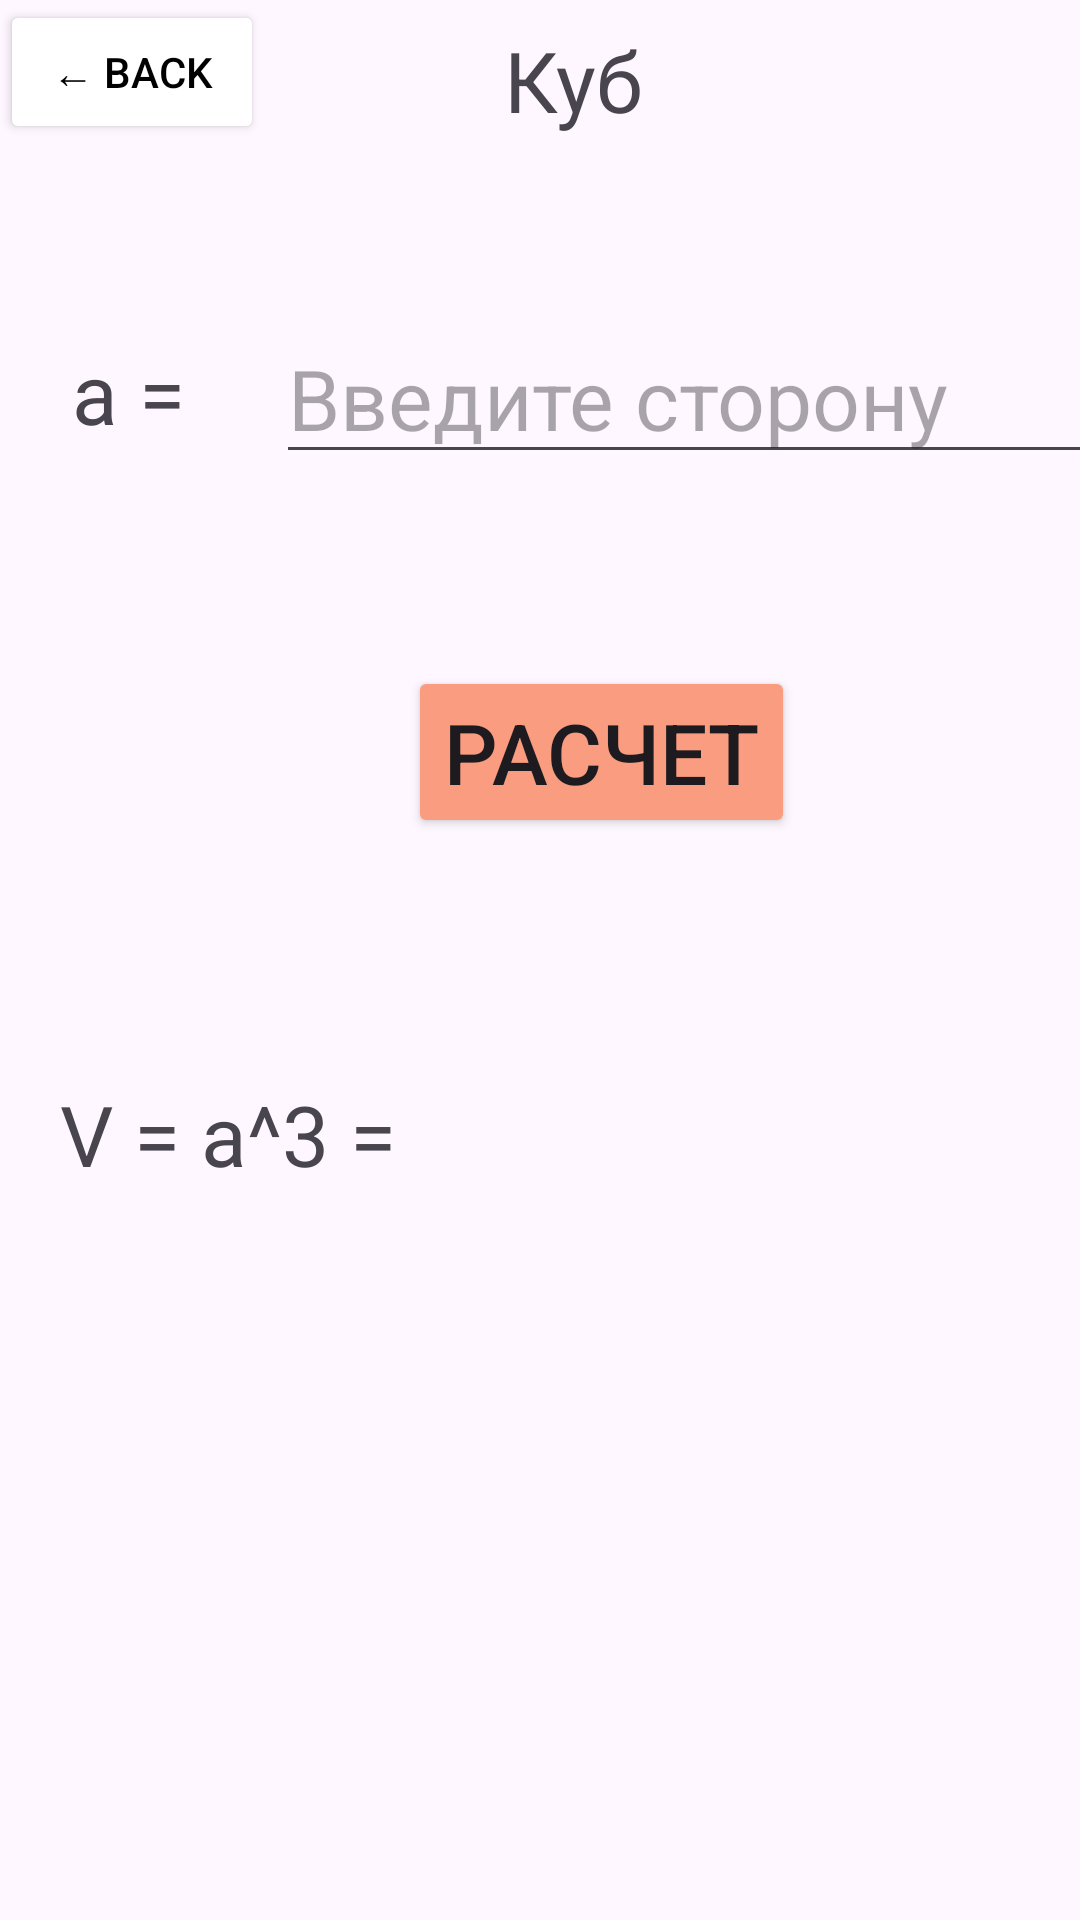

Here is an Android app screen rendered from its layout file. Give the layout XML and the strings, colors and styles it references.
<!-- AndroidManifest.xml: application theme Theme.Lr2_drabudko -->
<!-- res/layout/activity_kub.xml -->
<?xml version="1.0" encoding="utf-8"?>
<androidx.constraintlayout.widget.ConstraintLayout xmlns:android="http://schemas.android.com/apk/res/android"
    xmlns:app="http://schemas.android.com/apk/res-auto"
    xmlns:tools="http://schemas.android.com/tools"
    android:layout_width="match_parent"
    android:layout_height="match_parent"
    tools:context=".kub">

    <Button
        android:id="@+id/button"
        android:layout_width="wrap_content"
        android:layout_height="wrap_content"
        android:backgroundTint="#FFFFFF"
        android:onClick="goBack"
        android:text="← Back"
        android:textColor="#000000"
        tools:layout_editor_absoluteX="16dp"
        tools:layout_editor_absoluteY="8dp" />

    <TextView
        android:id="@+id/textView2"
        android:layout_width="wrap_content"
        android:layout_height="wrap_content"
        android:layout_marginStart="20dp"
        android:layout_marginTop="80dp"
        android:text="V = a^3 ="
        android:textSize="28sp"
        app:layout_constraintStart_toStartOf="parent"
        app:layout_constraintTop_toBottomOf="@+id/count_kub" />

    <TextView
        android:id="@+id/V"
        android:layout_width="245dp"
        android:layout_height="39dp"
        android:layout_marginStart="12dp"
        android:layout_marginTop="80dp"
        android:textSize="28sp"
        app:layout_constraintStart_toEndOf="@+id/textView2"
        app:layout_constraintTop_toBottomOf="@+id/count_kub" />

    <TextView
        android:id="@+id/textView"
        android:layout_width="40dp"
        android:layout_height="54dp"
        android:layout_marginStart="24dp"
        android:layout_marginTop="64dp"
        android:text="a = "
        android:textSize="28sp"
        app:layout_constraintStart_toStartOf="parent"
        app:layout_constraintTop_toBottomOf="@+id/button" />

    <EditText
        android:id="@+id/storona"
        android:layout_width="285dp"
        android:layout_height="54dp"
        android:layout_marginStart="28dp"
        android:layout_marginTop="56dp"
        android:ems="10"
        android:hint="Введите сторону"
        android:inputType="number|numberDecimal"
        android:textSize="28sp"
        app:layout_constraintStart_toEndOf="@+id/textView"
        app:layout_constraintTop_toBottomOf="@+id/button" />

    <TextView
        android:id="@+id/tab_name_k"
        android:layout_width="wrap_content"
        android:layout_height="wrap_content"
        android:layout_marginStart="80dp"
        android:layout_marginTop="8dp"
        android:text="Куб"
        android:textSize="28sp"
        app:layout_constraintStart_toEndOf="@+id/button"
        app:layout_constraintTop_toTopOf="parent" />

    <Button
        android:id="@+id/count_kub"
        android:layout_width="wrap_content"
        android:layout_height="wrap_content"
        android:layout_marginStart="136dp"
        android:layout_marginTop="64dp"
        android:backgroundTint="#FA9C7F"
        android:onClick="count_kube"
        android:text="Расчет"
        android:textSize="28sp"
        app:layout_constraintStart_toStartOf="parent"
        app:layout_constraintTop_toBottomOf="@+id/storona" />

</androidx.constraintlayout.widget.ConstraintLayout>
<!-- resources referenced by this layout -->
<resources>
  <style name="Theme.Lr2_drabudko" parent="Base.Theme.Lr2_drabudko" />
  <style name="Base.Theme.Lr2_drabudko" parent="Theme.Material3.DayNight.NoActionBar">
          
          
      </style>
</resources>
